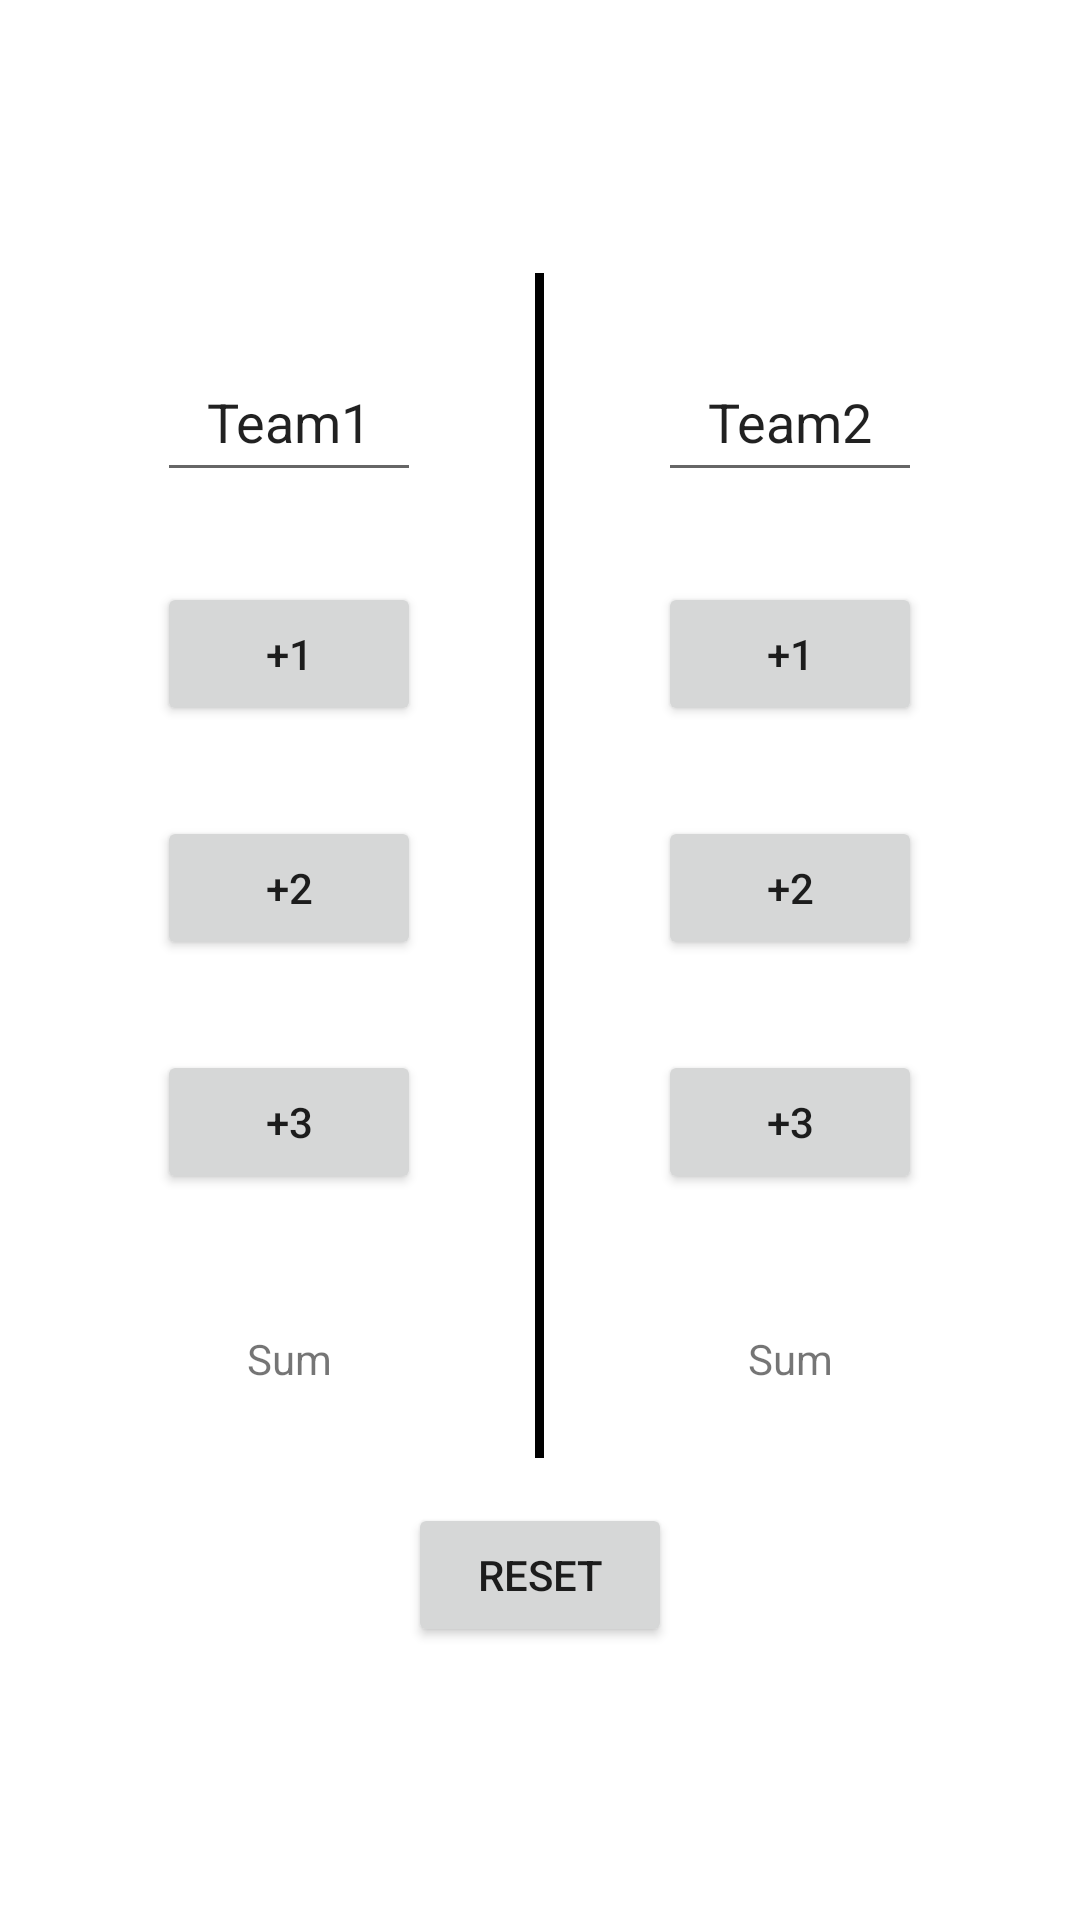

The Android layout XML behind this screen, and the referenced resources:
<!-- AndroidManifest.xml: application theme Theme.MyApplicationTestforLayout -->
<!-- res/layout/countmark.xml -->
<?xml version="1.0" encoding="utf-8"?>
<androidx.constraintlayout.widget.ConstraintLayout xmlns:android="http://schemas.android.com/apk/res/android"
    xmlns:app="http://schemas.android.com/apk/res-auto"
    xmlns:tools="http://schemas.android.com/tools"
    android:layout_width="match_parent"
    android:layout_height="match_parent"
    >

    <LinearLayout
        android:layout_width="match_parent"
        android:layout_height="match_parent"
        android:gravity="center"
        android:orientation="vertical"
        app:layout_constraintBottom_toBottomOf="parent"
        app:layout_constraintEnd_toEndOf="parent"
        app:layout_constraintStart_toStartOf="parent">

        <LinearLayout
            android:layout_width="wrap_content"
            android:layout_height="wrap_content"
            android:layout_gravity="center"
            android:orientation="horizontal">

            <LinearLayout
                android:layout_width="wrap_content"
                android:layout_height="wrap_content"
                android:layout_marginHorizontal="30dp"
                android:layout_marginTop="15dp"
                android:layout_weight="1"
                android:orientation="vertical"
                android:padding="8dp">

                <EditText
                    android:id="@+id/name"
                    android:layout_width="match_parent"
                    android:layout_height="50dp"
                    android:gravity="center"
                    android:text="Team1" />

                <Button
                    android:id="@+id/plus1"
                    android:layout_width="match_parent"
                    android:layout_height="wrap_content"
                    android:layout_marginTop="30dp"
                    android:onClick="plus"
                    android:text="+1" />

                <Button
                    android:id="@+id/plus2"
                    android:layout_width="match_parent"
                    android:layout_height="wrap_content"
                    android:layout_marginTop="30dp"
                    android:onClick="plus"
                    android:text="+2" />

                <Button
                    android:id="@+id/plus3"
                    android:layout_width="match_parent"
                    android:layout_height="wrap_content"
                    android:layout_marginTop="30dp"
                    android:onClick="plus"
                    android:text="+3" />

                <TextView
                    android:id="@+id/sum"
                    android:layout_width="match_parent"
                    android:layout_height="50dp"
                    android:layout_marginTop="30dp"
                    android:gravity="center"
                    android:text="Sum" />

            </LinearLayout>

            <TextView
                android:layout_width="3dp"
                android:layout_height="match_parent"
                android:background="@color/black" />

            <LinearLayout
                android:layout_width="wrap_content"
                android:layout_height="wrap_content"
                android:layout_marginHorizontal="30dp"
                android:layout_marginTop="15dp"
                android:layout_weight="1"
                android:orientation="vertical"
                android:padding="8dp">

                <EditText
                    android:id="@+id/name2"
                    android:layout_width="match_parent"
                    android:layout_height="50dp"
                    android:gravity="center"
                    android:text="Team2" />

                <Button
                    android:id="@+id/plus4"
                    android:layout_width="match_parent"
                    android:layout_height="wrap_content"
                    android:layout_marginTop="30dp"
                    android:onClick="plus"
                    android:text="+1" />

                <Button
                    android:id="@+id/plus5"
                    android:layout_width="match_parent"
                    android:layout_height="wrap_content"
                    android:layout_marginTop="30dp"
                    android:onClick="plus"
                    android:text="+2" />

                <Button
                    android:id="@+id/plus6"
                    android:layout_width="match_parent"
                    android:layout_height="wrap_content"
                    android:layout_marginTop="30dp"
                    android:onClick="plus"
                    android:text="+3" />

                <TextView
                    android:id="@+id/sum2"
                    android:layout_width="match_parent"
                    android:layout_height="50dp"
                    android:layout_marginTop="30dp"
                    android:gravity="center"
                    android:text="Sum" />

            </LinearLayout>

        </LinearLayout>

        <Button
            android:id="@+id/button6"
            android:layout_width="wrap_content"
            android:layout_height="wrap_content"
            android:layout_marginTop="15dp"
            android:gravity="center"
            android:onClick="Reset"
            android:text="Reset" />
    </LinearLayout>

</androidx.constraintlayout.widget.ConstraintLayout>
<!-- resources referenced by this layout -->
<resources>
  <style name="Theme.MyApplicationTestforLayout" parent="Theme.MaterialComponents.DayNight.DarkActionBar">
          
          <item name="colorPrimary">@color/purple_500</item>
          <item name="colorPrimaryVariant">@color/purple_700</item>
          <item name="colorOnPrimary">@color/white</item>
          
          <item name="colorSecondary">@color/teal_200</item>
          <item name="colorSecondaryVariant">@color/teal_700</item>
          <item name="colorOnSecondary">@color/black</item>
          
          <item name="android:statusBarColor" tools:targetApi="l">?attr/colorPrimaryVariant</item>
          
      </style>
  <!-- not gathered from this repository: default colours our renderer supplied (Android Studio template values) -->
  <color name="purple_500">#FF6200EE</color>
  <color name="purple_700">#FF3700B3</color>
  <color name="teal_200">#FF03DAC5</color>
  <color name="teal_700">#FF018786</color>
  <color name="black">#FF000000</color>
  <color name="white">#FFFFFFFF</color>
</resources>
